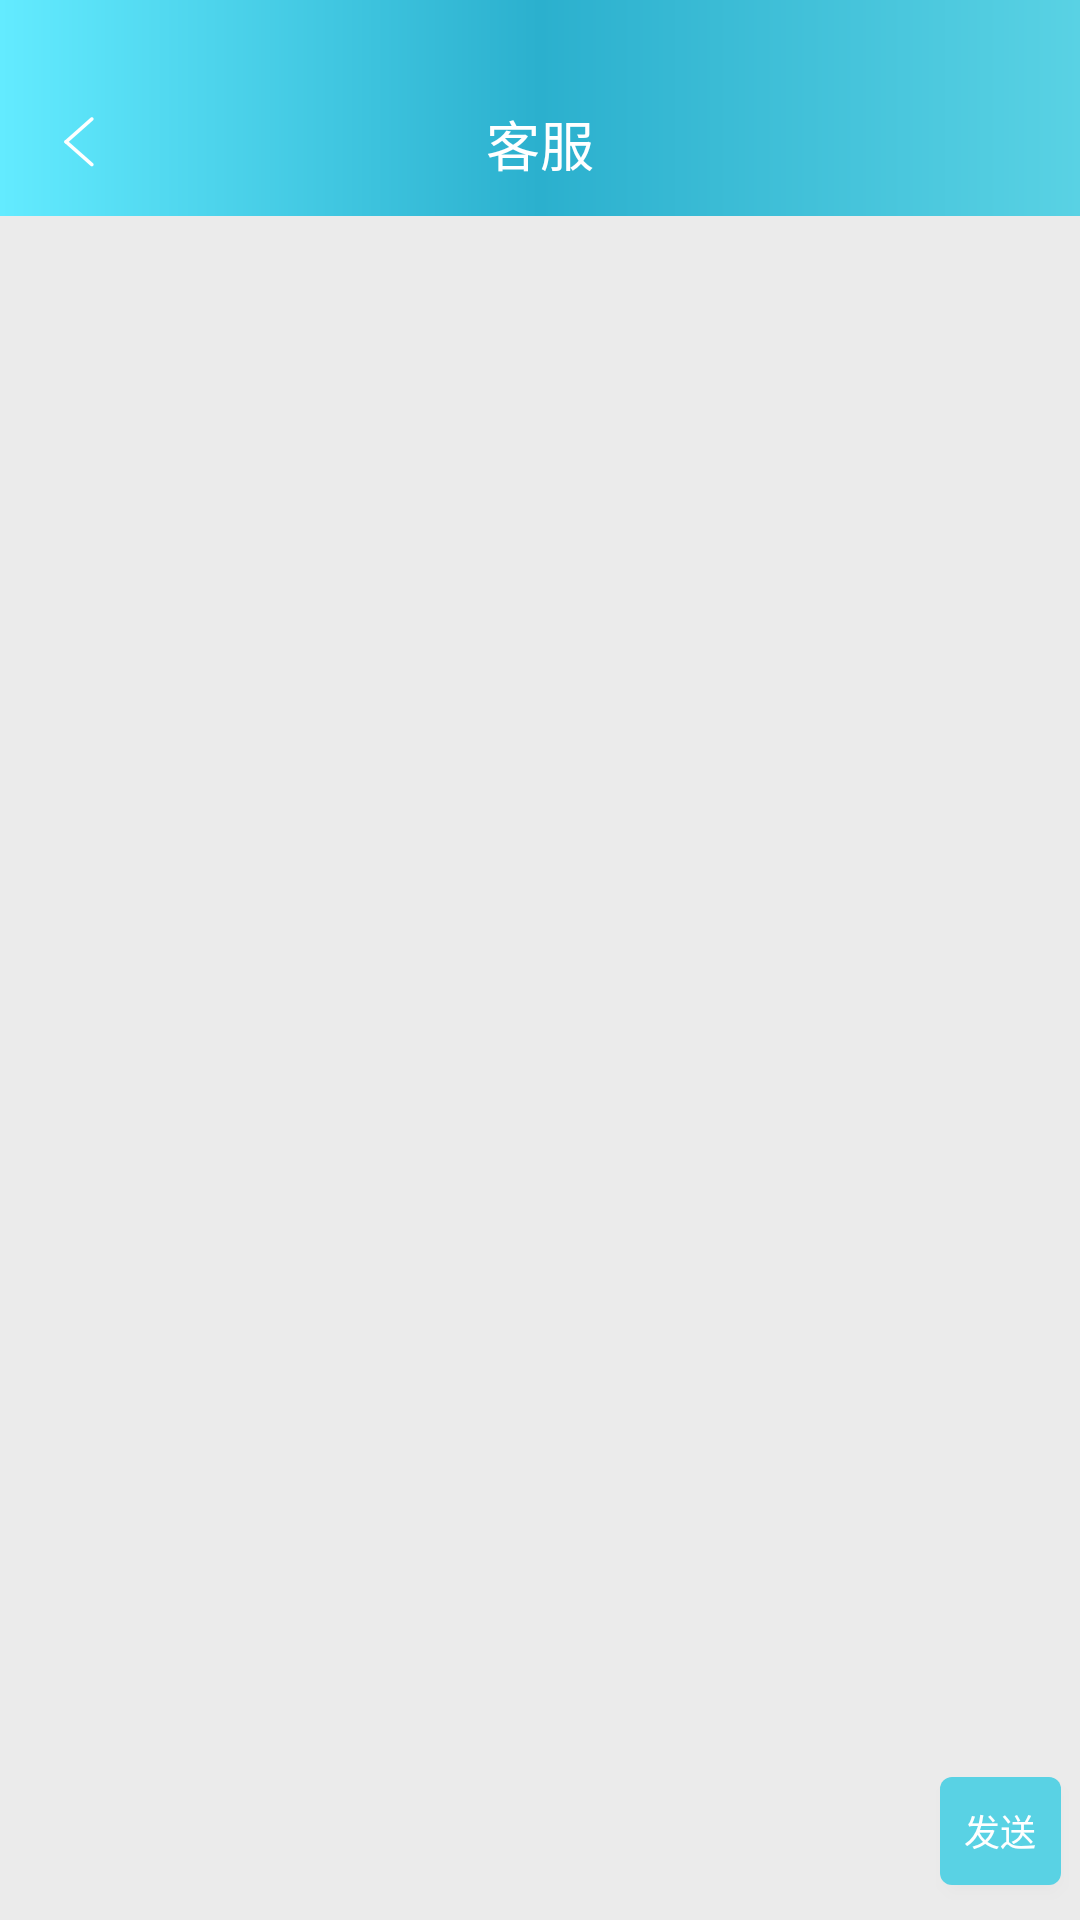

This screen was rendered from an Android layout file. Write that file and the resources it references.
<!-- AndroidManifest.xml: application theme AppTheme.NoActionBar -->
<!-- res/layout/activity_service.xml -->
<?xml version="1.0" encoding="utf-8"?>
<LinearLayout xmlns:android="http://schemas.android.com/apk/res/android"
    android:orientation="vertical"
    android:layout_width="match_parent"
    android:layout_height="match_parent">
    <androidx.appcompat.widget.Toolbar
        android:id="@+id/toolbar"
        android:layout_width="match_parent"
        android:layout_height="72dp"
        android:paddingTop="24dp"
        android:background="@drawable/actionbar_back">

        <ImageView
            android:id="@+id/iv_back"
            android:layout_width="wrap_content"
            android:layout_height="match_parent"
            android:contentDescription="@string/activity_service_back"
            android:src="@mipmap/white_back"/>
        <TextView
            android:id="@+id/talk_top_name"
            android:layout_width="wrap_content"
            android:layout_height="match_parent"
            android:layout_gravity="center"
            android:gravity="center"
            android:text="@string/activity_service_title"
            android:textSize="18sp"
            android:textColor="@color/white"/>
    </androidx.appcompat.widget.Toolbar>

    <androidx.recyclerview.widget.RecyclerView
        android:id="@+id/rl_talk_fragment"
        android:layout_width="match_parent"
        android:layout_height="0dp"
        android:layout_weight="1"
        android:fitsSystemWindows="true"
        android:background="@color/activity_service_background"/>
    <LinearLayout
        android:orientation="horizontal"
        android:layout_width="match_parent"
        android:layout_height="wrap_content"
        android:weightSum="10"
        android:background="@color/activity_service_background">
        <EditText
            android:id="@+id/talk_content"
            android:layout_width="0dp"
            android:layout_height="35dp"
            android:layout_weight="8.5"
            android:layout_gravity="center"
            android:layout_marginStart="20dp"
            android:layout_marginEnd="20dp"
            android:layout_marginTop="7dp"
            android:layout_marginBottom="10dp"
            android:background="@drawable/service_edit"/>

        <Button
            android:id="@+id/talk_send"
            android:layout_width="0dp"
            android:layout_height="36dp"
            android:layout_marginStart="10dp"
            android:layout_marginTop="7dp"
            android:layout_marginBottom="10dp"
            android:layout_weight="1.3"
            android:layout_gravity="center"
            android:textSize="12sp"
            android:text="@string/activity_service_send"
            android:textColor="@color/white"
            android:background="@drawable/service_send"/>
    </LinearLayout>
</LinearLayout>
<!-- resources referenced by this layout -->
<resources>
  <color name="activity_service_background">#EBEBEB</color>
  <color name="white">#fff</color>
  <!-- drawable actionbar_back (drawable) -->
  <?xml version="1.0" encoding="utf-8"?>
  <shape xmlns:android="http://schemas.android.com/apk/res/android">
  
      <gradient
          android:startColor="@color/actionbar_start_color"
          android:centerColor="@color/actionbar_center_color"
          android:endColor="@color/actionbar_end_color"
          android:type="linear"/>
  </shape>
  <!-- drawable service_send (drawable) -->
  <?xml version="1.0" encoding="utf-8"?>
  <selector xmlns:android="http://schemas.android.com/apk/res/android">
  
      <item android:state_pressed="false">
          <shape android:shape="rectangle">
              <solid android:color="@color/activity_service_send"/>
              <corners android:radius="4dp"/>
          </shape>
      </item>
      <item android:state_pressed="true">
          <shape android:shape="rectangle">
              <solid android:color="@color/activity_service_send_temp"/>
              <corners android:radius="4dp"/>
          </shape>
      </item>
  </selector>
  <!-- mipmap white_back: png bitmap (mipmap-xxhdpi, 1249 bytes) -->
  <string name="activity_service_back">返回</string>
  <string name="activity_service_send">发送</string>
  <string name="activity_service_title">客服</string>
  <style name="AppTheme.NoActionBar">
          <item name="windowActionBar">false</item>
          <item name="windowNoTitle">true</item>
      </style>
  <color name="actionbar_start_color">#63EBFF</color>
  <color name="actionbar_center_color">#2BB0CE</color>
  <color name="actionbar_end_color">#59D2E4</color>
  <color name="activity_service_send">#59D2E4</color>
  <color name="activity_service_send_temp">#D359D2E4</color>
</resources>
